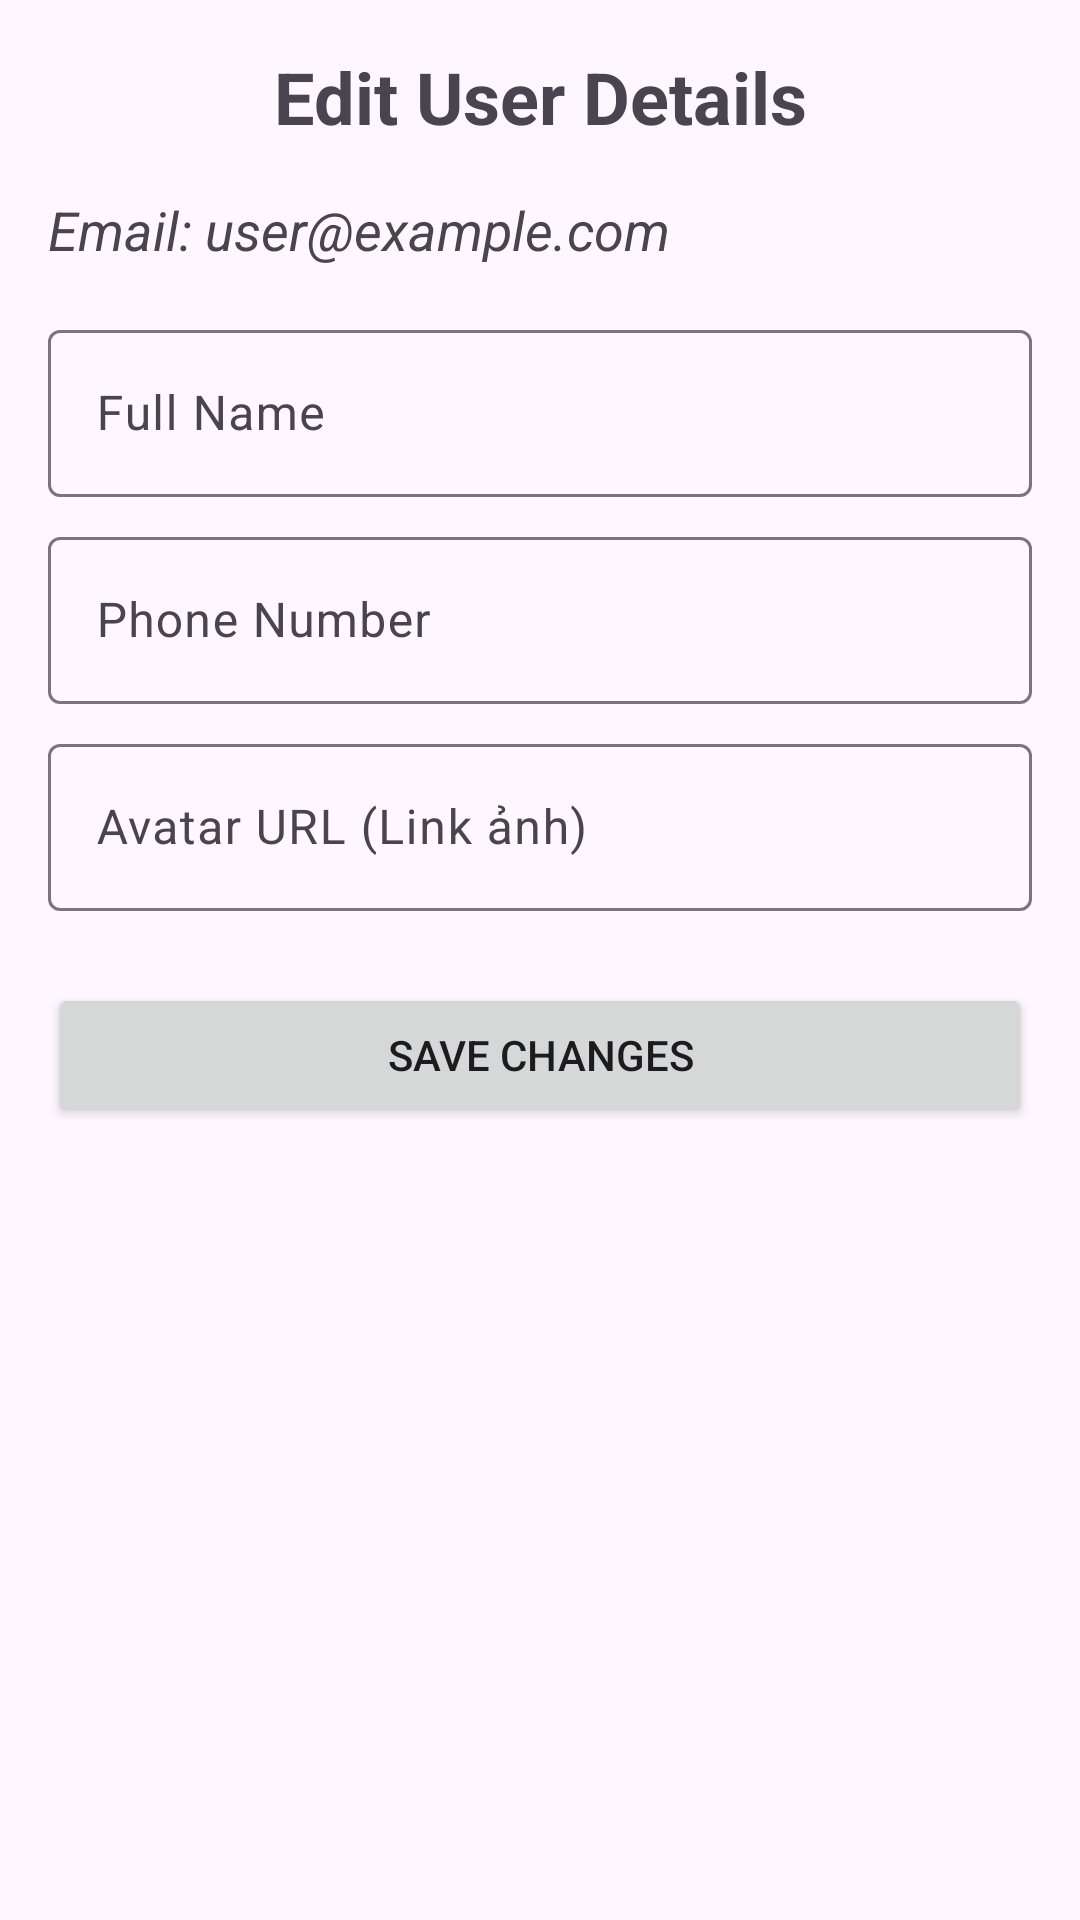

Android layout source for this screen:
<!-- AndroidManifest.xml: application theme Theme.ClothesShopProject -->
<!-- res/layout/activity_admin_edit_user.xml -->
<?xml version="1.0" encoding="utf-8"?>
<LinearLayout xmlns:android="http://schemas.android.com/apk/res/android"
    xmlns:tools="http://schemas.android.com/tools"
    android:layout_width="match_parent"
    android:layout_height="match_parent"
    android:orientation="vertical"
    android:padding="16dp"
    tools:context=".view.admin.AdminEditUserActivity">

    <TextView
        android:id="@+id/tv_edit_user_title"
        android:layout_width="match_parent"
        android:layout_height="wrap_content"
        android:text="Edit User Details"
        android:textSize="24sp"
        android:textStyle="bold"
        android:gravity="center"
        android:paddingBottom="16dp"/>

    <TextView
        android:id="@+id/tv_edit_user_email"
        android:layout_width="match_parent"
        android:layout_height="wrap_content"
        android:textSize="18sp"
        android:textStyle="italic"
        android:paddingBottom="16dp"
        android:text="Email: user@example.com"/>

    <com.google.android.material.textfield.TextInputLayout
        android:layout_width="match_parent"
        android:layout_height="wrap_content"
        android:hint="Full Name">

        <com.google.android.material.textfield.TextInputEditText
            android:id="@+id/et_full_name"
            android:layout_width="match_parent"
            android:layout_height="wrap_content"
            android:inputType="textPersonName"
            android:minHeight="48dp" />
    </com.google.android.material.textfield.TextInputLayout>

    <com.google.android.material.textfield.TextInputLayout
        android:layout_width="match_parent"
        android:layout_height="wrap_content"
        android:layout_marginTop="8dp"
        android:hint="Phone Number">

        <com.google.android.material.textfield.TextInputEditText
            android:id="@+id/et_phone_number"
            android:layout_width="match_parent"
            android:layout_height="wrap_content"
            android:inputType="phone"
            android:minHeight="48dp" />
    </com.google.android.material.textfield.TextInputLayout>

    <com.google.android.material.textfield.TextInputLayout
        android:layout_width="match_parent"
        android:layout_height="wrap_content"
        android:layout_marginTop="8dp"
        android:hint="Avatar URL (Link ảnh)">

        <com.google.android.material.textfield.TextInputEditText
            android:id="@+id/et_avatar_url"
            android:layout_width="match_parent"
            android:layout_height="wrap_content"
            android:inputType="textUri"
            android:minHeight="48dp" />
    </com.google.android.material.textfield.TextInputLayout>
    <Button
        android:id="@+id/btn_save_details"
        android:layout_width="match_parent"
        android:layout_height="wrap_content"
        android:layout_marginTop="24dp"
        android:text="Save Changes"/>

</LinearLayout>
<!-- resources referenced by this layout -->
<resources>
  <style name="Theme.ClothesShopProject" parent="Base.Theme.ClothesShopProject" />
  <style name="Base.Theme.ClothesShopProject" parent="Theme.Material3.DayNight.NoActionBar">
          
          
      </style>
</resources>
